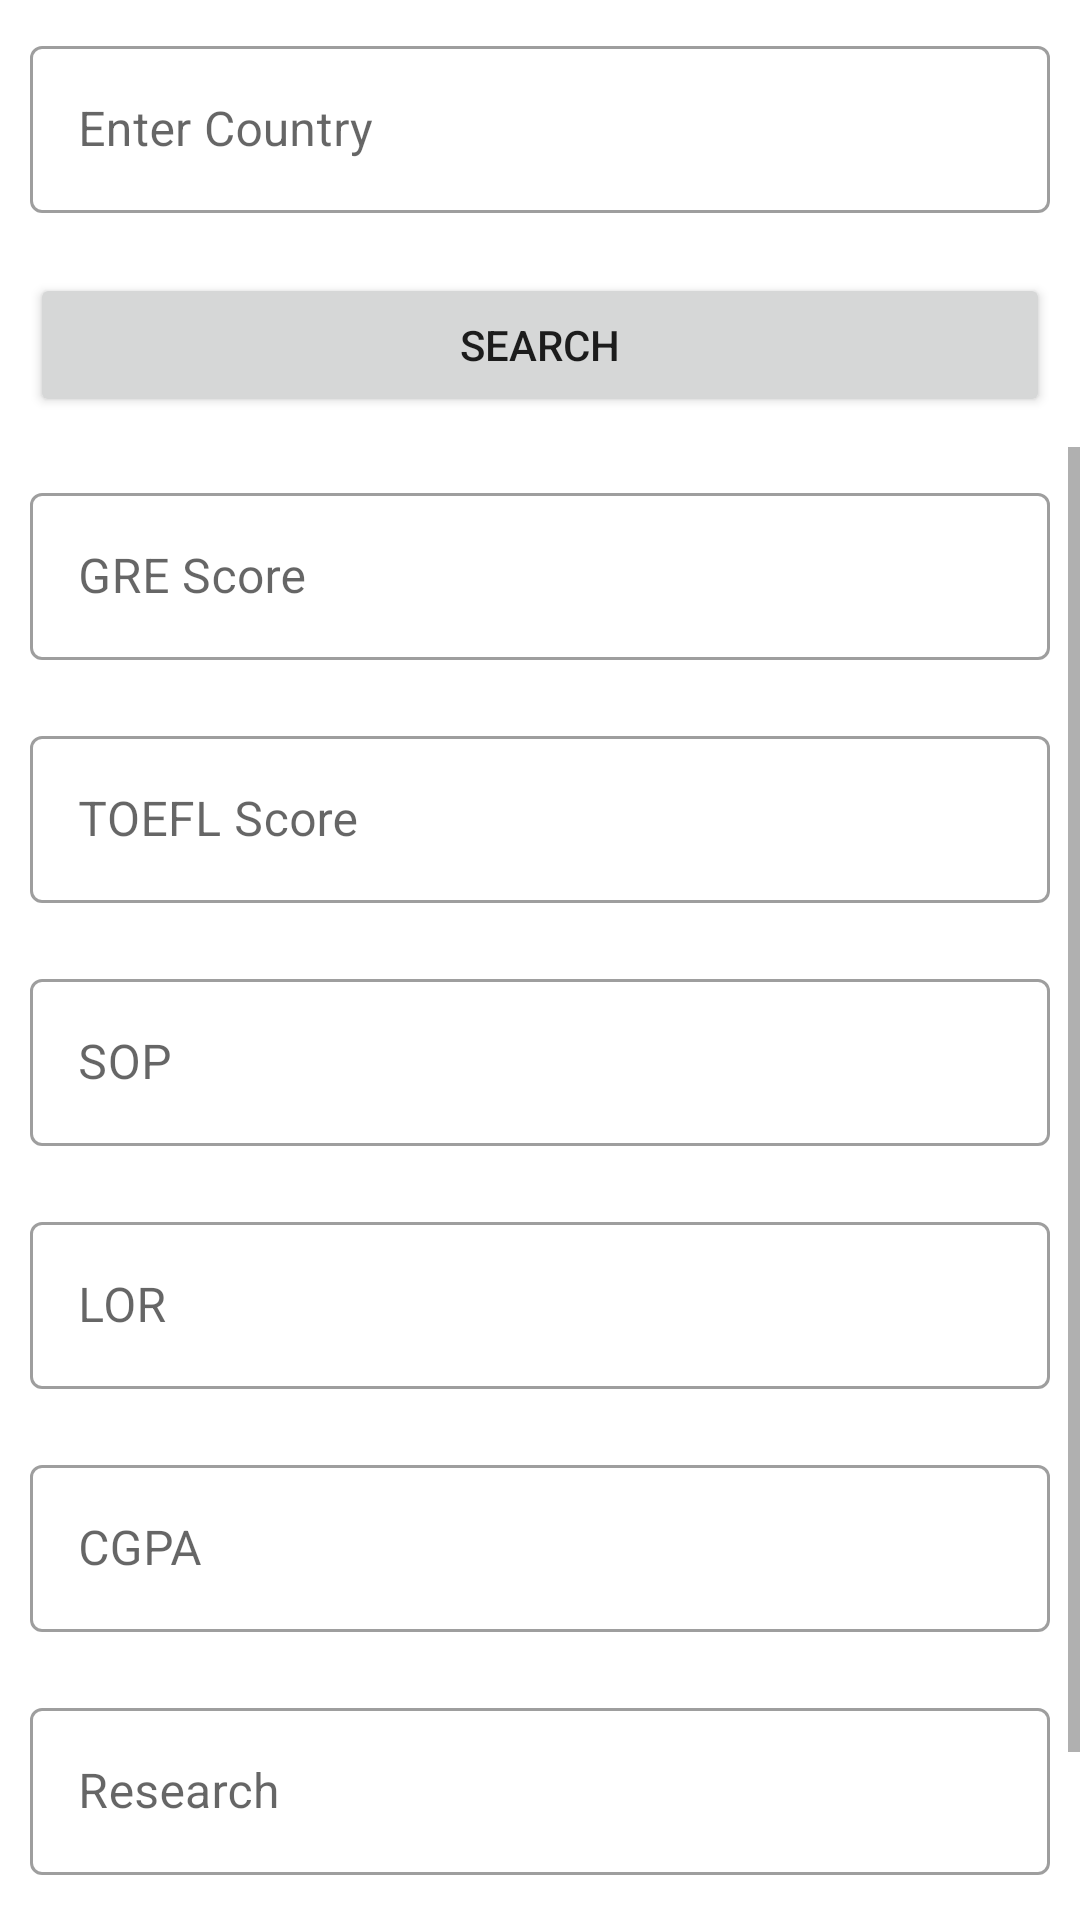

Write the Android layout XML for this screen, with the resource values it uses.
<!-- AndroidManifest.xml: application theme Theme.College_admission_prediction -->
<!-- res/layout/activity_home_screen.xml -->
<?xml version="1.0" encoding="utf-8"?>
<LinearLayout xmlns:android="http://schemas.android.com/apk/res/android"
    xmlns:tools="http://schemas.android.com/tools"
    android:layout_width="match_parent"
    android:orientation="vertical"
    android:layout_height="match_parent"
    tools:context=".UI.homeScreen.homeScreen">

    <com.google.android.material.textfield.TextInputLayout
        android:layout_margin="10dp"
        style="@style/Widget.MaterialComponents.TextInputLayout.OutlinedBox"
        android:layout_width="match_parent"
        android:layout_height="wrap_content"
        android:hint="@string/enterCountry">

        <com.google.android.material.textfield.TextInputEditText
            android:id="@+id/countryName"
            android:layout_width="match_parent"
            android:layout_height="wrap_content" />

    </com.google.android.material.textfield.TextInputLayout>

    <androidx.appcompat.widget.AppCompatButton
        android:layout_margin="10dp"
        android:layout_width="match_parent"
        android:layout_height="wrap_content"
        android:text="@string/search"
        android:id="@+id/searchCountry"/>


    <ScrollView
        android:layout_width="match_parent"
        android:layout_height="match_parent">

        <LinearLayout
            android:layout_width="match_parent"
            android:layout_height="wrap_content"
            android:orientation="vertical">



            <com.google.android.material.textfield.TextInputLayout
                android:layout_margin="10dp"
                style="@style/Widget.MaterialComponents.TextInputLayout.OutlinedBox"
                android:layout_width="match_parent"
                android:layout_height="wrap_content"
                android:hint="@string/greScore">

                <com.google.android.material.textfield.TextInputEditText
                    android:id="@+id/greScore"
                    android:layout_width="match_parent"
                    android:layout_height="wrap_content" />

            </com.google.android.material.textfield.TextInputLayout>


            <com.google.android.material.textfield.TextInputLayout
                android:layout_margin="10dp"
                style="@style/Widget.MaterialComponents.TextInputLayout.OutlinedBox"
                android:layout_width="match_parent"
                android:layout_height="wrap_content"
                android:hint="@string/toeflScore">

                <com.google.android.material.textfield.TextInputEditText
                    android:id="@+id/toeflScore"
                    android:layout_width="match_parent"
                    android:layout_height="wrap_content" />

            </com.google.android.material.textfield.TextInputLayout>


            <com.google.android.material.textfield.TextInputLayout
                android:layout_margin="10dp"
                style="@style/Widget.MaterialComponents.TextInputLayout.OutlinedBox"
                android:layout_width="match_parent"
                android:layout_height="wrap_content"
                android:hint="@string/sop">

                <com.google.android.material.textfield.TextInputEditText
                    android:id="@+id/sop"
                    android:layout_width="match_parent"
                    android:layout_height="wrap_content" />

            </com.google.android.material.textfield.TextInputLayout>


            <com.google.android.material.textfield.TextInputLayout
                android:layout_margin="10dp"
                style="@style/Widget.MaterialComponents.TextInputLayout.OutlinedBox"
                android:layout_width="match_parent"
                android:layout_height="wrap_content"
                android:hint="@string/lor">

                <com.google.android.material.textfield.TextInputEditText
                    android:id="@+id/lor"
                    android:layout_width="match_parent"
                    android:layout_height="wrap_content" />

            </com.google.android.material.textfield.TextInputLayout>


            <com.google.android.material.textfield.TextInputLayout
                android:layout_margin="10dp"
                style="@style/Widget.MaterialComponents.TextInputLayout.OutlinedBox"
                android:layout_width="match_parent"
                android:layout_height="wrap_content"
                android:hint="@string/cgpa">

                <com.google.android.material.textfield.TextInputEditText
                    android:id="@+id/cgpa"
                    android:layout_width="match_parent"
                    android:layout_height="wrap_content" />

            </com.google.android.material.textfield.TextInputLayout>



            <com.google.android.material.textfield.TextInputLayout
                android:layout_margin="10dp"
                style="@style/Widget.MaterialComponents.TextInputLayout.OutlinedBox"
                android:layout_width="match_parent"
                android:layout_height="wrap_content"
                android:hint="@string/research">

                <com.google.android.material.textfield.TextInputEditText
                    android:id="@+id/research"
                    android:layout_width="match_parent"
                    android:layout_height="wrap_content" />

            </com.google.android.material.textfield.TextInputLayout>


            <androidx.appcompat.widget.AppCompatButton
                android:layout_margin="10dp"
                android:layout_width="match_parent"
                android:layout_height="wrap_content"
                android:text="@string/submit"
                android:id="@+id/submit"/>


        </LinearLayout>

    </ScrollView>

</LinearLayout>
<!-- resources referenced by this layout -->
<resources>
  <string name="cgpa">CGPA</string>
  <string name="enterCountry">Enter Country</string>
  <string name="greScore">GRE Score</string>
  <string name="lor">LOR</string>
  <string name="research">Research</string>
  <string name="search">Search</string>
  <string name="sop">SOP</string>
  <string name="submit">Submit</string>
  <string name="toeflScore">TOEFL Score</string>
  <style name="Theme.College_admission_prediction" parent="Theme.MaterialComponents.DayNight.DarkActionBar">
          
          <item name="colorPrimary">@color/purple_500</item>
          <item name="colorPrimaryVariant">@color/purple_700</item>
          <item name="colorOnPrimary">@color/white</item>
          
          <item name="colorSecondary">@color/teal_200</item>
          <item name="colorSecondaryVariant">@color/teal_700</item>
          <item name="colorOnSecondary">@color/black</item>
          
          <item name="android:statusBarColor" tools:targetApi="l">?attr/colorPrimaryVariant</item>
          
      </style>
  <!-- not gathered from this repository: default colours our renderer supplied (Android Studio template values) -->
  <color name="purple_500">#FF6200EE</color>
  <color name="purple_700">#FF3700B3</color>
  <color name="teal_200">#FF03DAC5</color>
  <color name="teal_700">#FF018786</color>
  <color name="black">#FF000000</color>
  <color name="white">#FFFFFFFF</color>
</resources>
